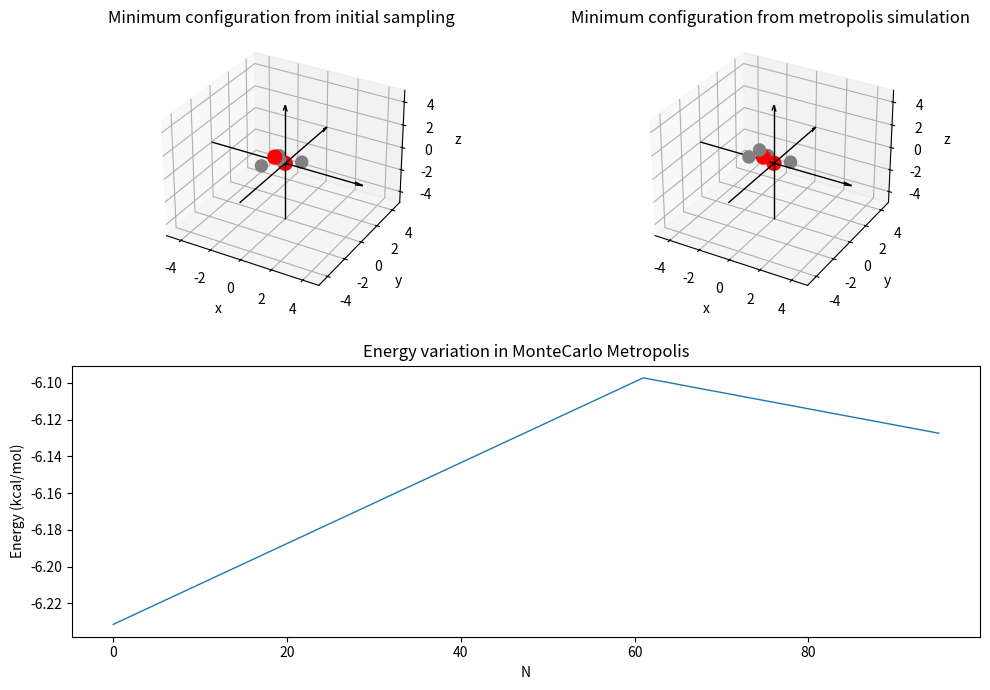

The matplotlib source for this figure:
"""
Montecarlo Script to compute the most stable configuration of two water molecules.
Implementando Metropolis (dE)
(ADD: implement more molecules?)

[redacted]
"""
from time import time
import numpy as np
import matplotlib.pyplot as plt

to = time()

def coulomb(qi,qj,r):
    """Returns coulomb energy between i-j pair, in kcal/mol."""
    kcal = 332.0 # To return the results in kcal/mol
    return kcal*qi*qj/r

def vdW(A,B,r):
    """Returns Van der Waals energy between i-j pair, , in kcal/mol."""

    return A/r**12 - B/r**6

def acceptE(dE):
    """
    Accepts or regects a Monte Carlo step.
    Parameters
    ----------
    `delta_e` : difference in energy from one step to another

    `kT` : factor to consider 

    Returns
    ----------
    `True` : if step is accepted 
    
    `False` : if step is not accepted       
    """
    if dE < 0: 
        return True
    else:
        rand = np.random.random()
        if np.exp(-beta*dE) > rand:
            return True
        else:
            return False


# Energies parameters (VdW A and B, and coulomb charges)
# In matrix form since it will be easier and faster to computa later
# Each A,B and Q contain all the combinations ij of Aij,Bij and qij.
A = np.array([[581935.563838,328.317371,328.317371],
            [328.317371,9.715859e-6,9.715859e-6],
            [328.317371,9.715859e-6,9.715859e-6]])
B = np.array([[594.825035,10.478040,10.478040],
            [10.478040,0.001337,0.001337],
            [10.478040,0.001337,0.001337]])
q = np.array([-0.834,+0.417,+0.417])
Q = np.dot(q[:,None],q[:,None].T)

# Simulation parameters
T=300.              # Temperature
kb = 0.00119872041  # Boltzman constant (in kcal/(mol⋅K))
beta = 1./(kb*T)    # Beta factor


class Water():
    """
    A tip3p Water molecule class.
    """
    def __init__(self):
        self.rO = np.array([0.,0.,0.])
        self.rH1 = np.array([0.75669,0.58589,0.])
        self.rH2 = np.array([-0.75669,0.58589,0.])
        # self.coordOrigin = np.array([self.rO,self.rH1,self.rH2]).T
        self.coord = np.array([self.rO,self.rH1,self.rH2])
        
        

    def translate(self,Tx,Ty,Tz):
        """Translates the molecule to a specified point for each main coordinate."""
        self.coord = self.coord.T   # Transpose returns arrays by coordinate (X,Y,X) instead of (O,H1,H2)
        for i,T in enumerate([Tx,Ty,Tz]):
            self.coord[i] += T
        self.coord = self.coord.T
        ##Probar de hacerlo con arrays/broadcasting ??


    def rotate(self,Ax,Ay,Az, atype="deg"):
        """Rotates the molecule a specified angle (in degrees) for each main axis."""
        atype = atype.lower()
        if atype == "deg" or atype == "d": Ax,Ay,Az = np.radians(Ax),np.radians(Ay),np.radians(Az)
        elif atype == "rad" or atype == "r": pass
        else: raise TypeError("Angle type not detected. Choose deg for degrees or rad for radians.")

        # Rotation matrices
        Rx = np.array([[1,0,0],[0,np.cos(Ax),-np.sin(Ax)],[0,np.sin(Ax),np.cos(Ax)]])
        Ry = np.array([[np.cos(Ay),0,np.sin(Ay)],[0,1,0],[-np.sin(Ay),0,np.cos(Ay)]])
        Rz = np.array([[np.cos(Az),-np.sin(Az),0],[np.sin(Az),np.cos(Az),0],[0,0,1]])

        # Moves to origin #OHH
        temp = [self.coord[0][i] for i in range(3)] # Saves temporal coordinates of Oxygen, to later replace it on the same spot it was
        self.toOrigin()

        # Rotates the molecule the specified angles
        for i in range(3):
            for R in [Rx,Ry,Rz]:
                ctemp = self.coord[i].copy()
                self.coord[i] = np.dot(R,ctemp) 
                #R = np.dot(Rz,Ry,Rx) does not work 100%

        # Returns the molecule to the same place before (but rotated)
        self.translate(*temp) 

        ##Probar de hacerlo con arrays/broadcasting ?? o con R ??

    def toOrigin(self):
        """Moves the molecule to the origin of coorinated (centered in the Oxygen)"""
        c = self.coord[0]
        # print(c, "Test")
        self.translate(-c[0],-c[1],-c[2]) # test con temp\arriba

       
    def getEnergies(self,other):
        """Gets the energy of a pair of molecules."""
        coord1,coord2 = self.coord,other.coord

        diff = coord1-coord2[:,None]
        distances = np.sqrt((diff**2).sum(axis=-1)).T
        
        Evdw = (A/distances**12 - B/distances**6).sum()
        Eelec = (332.0*Q/distances).sum()
        E = Evdw + Eelec
        self.E = E
        return E,Eelec,Evdw


    def draw(self,ax):
        ax.scatter(self.coord.T[0],self.coord.T[1],self.coord.T[2], sizes=(100,75,75), c=("red","grey","grey"), alpha=True)


    def fixed(self): pass

    def reset(self): self.E = 0
    
    def _distances(self):
        """Test function to compute distances and see if is mantained rigid"""
        self.OH1 = np.linalg.norm(self.coord[1]-self.coord[0])
        self.OH2 = np.linalg.norm(self.coord[2]-self.coord[0])
        print(f"Computed: {self.OH1:.3f},{self.OH2:.3f}")
        print("Sould be: ", 0.957)

    def save(self):
        ## Ir guardando coordenadas y energias para poder comparar i, i-1
        pass

## Main Program      

# Opening visualization
fig = plt.figure(figsize=(10,7))
# spec = gridspec.GridSpec(ncols=2, nrows=2,
#                          width_ratios=[2, 1], wspace=0.5,
#                          hspace=0.5, height_ratios=[1, 2])

ax1 = fig.add_subplot(2, 2, 1, projection='3d')
ax2 = fig.add_subplot(2, 2, (3,4))
ax3 = fig.add_subplot(2, 2, 2, projection='3d')



# Main Montecarlo loop
n = 2           # Number of waters
N = 100000       # Number of iterations

# Initialization of fixed water molecule at center
wFixed = Water()
wFixed.draw(ax1)
wFixed.draw(ax3)


# List with the moving water molecules
waters = [Water() for _ in range(n-1)]

# Lists wher energies and coordinates will be saved
energies = [[] for _ in range(n-1)]
coords = [[] for _ in range(n-1)]

# Initial sampling of the box to get startig point
for j in range(N):
    
    # waters = [Water() for _ in range(n)]
    for i,w in enumerate(waters):

        # if j == 0:  randT = np.random.uniform(-5,5, size=3)
        # else:  randT = np.random.uniform(-5,5, size=3)
        
        # Random translation step and rotation
        randT = np.random.uniform(-5,5, size=3)     # To random position in a (-lim,lim) box
        randA = np.random.uniform(-180,180,size=3)  # With angles between (-180,180) degrees
        
        # Translation of waters
        w.translate(*randT)

        # Rotation of waters
        w.rotate(*randA,"d")


        # Energy calculations 
        E,Eelec,Evdw = w.getEnergies(wFixed)
        # print(f"E={E},Eelec={Eelec},Evwd={Evdw}")

        # Saving energy and coordinates to array
        ## Maybe save water object insetad?
        energies[i].append(E)
        coords[i].append(w.coord.copy())

        # Testing
        # w._distances()

        # Visualization of each step (NO!)
        # w.draw()

        # Resets energy and positions
        w.reset()
        w.toOrigin()

# Get minimum Energy and coordinates from the initial sampling 
energies = np.array(energies)
minEs = [np.min(e) for e in energies]
print("Minimum Energies from sampling: ", minEs)
minE = np.min(minEs)
minEi = np.argmin(minEs)
# print(coords[np.argmin(energies)])

##Esto podria mejorarse si en vez de guardar E y coords se guardase w.copy??
## Ojito con el paripe este de los indices --> Fuente error
coords = np.array(coords)
minCoords = []
for i in range(n-1):
    wMin = Water()
    minc = coords[i][np.argmin(energies[i])]
    wMin.coord = minc
    minCoords.append(minc)
    wMin.draw(ax1)

minCoords = np.array(minCoords)
wMin = Water()
wMin.coord = minCoords[minEi]

## Guardad energies del sampleado para hacer histograma?

# Lists wher energies and coordinates will be saved
energies2 = [minE]
coords2 = [minCoords[minEi]]

# Metroplolis from an energy-low initial point
# Takes the previously sampled minimum-energy water and uses that to start metropolis
N = 100
step = 0.001
acceptance = [0,0]
nPoints = [0]
w = wMin
for i in range(N):
    randT = np.random.uniform(-step,step, size=3)       # Random steps of (-step,step) lenghts
    randA = np.random.uniform(-90,90,size=3)              # With rotations between (-10,10) degrees
    
    # Translation of waters
    w.translate(*randT)

    # Rotation of waters
    w.rotate(*randA,"d")

    # Energy calculations 
    E,Eelec,Evdw = w.getEnergies(wFixed)
    # print(f"E={E},Eelec={Eelec},Evwd={Evdw}")

    dE = E - energies2[-1]

    # Acceptance of the step
    if not acceptE(dE):
        acceptance[1] += 1
        w.coord = coords2[-1]
        continue
    else: 
        acceptance[0] += 1

        # Saving energy and coordinates to array
        ## Maybe save water object insetad?
        energies2.append(E)
        coords2.append(w.coord.copy())
        nPoints.append(i+1)

    # Testing
    # w._distances()

    # Visualization of each step (NO!)
    # w.draw()

    # Resets energy and positions
    w.reset()
    # w.toOrigin()

print()
Emin = np.min(energies2)
coordMin = coords2[np.argmin(energies2)]
print(f"Accepted: {acceptance[0]}, Not Accepted: {acceptance[1]}. N_steps: {sum(acceptance)}")
print(f"Acceptance: {100*acceptance[0]/N:.2f}%")
print(f"Energy at final iteration: {energies2[-1]:.3f}")
print(f"Minimum energy found: {np.min(energies2):.3f}")

#Energy Plot settings
ax2.plot(nPoints,energies2, lw=1)
ax2.set_xlabel("N");ax2.set_ylabel("Energy (kcal/mol)")
ax2.set_title("Energy variation in MonteCarlo Metropolis")

# Min Configuration Plot
wMin = Water()
wMin.coord = coordMin
wMin.draw(ax3)


#Plot Settings
lim = 5 #box limit
for ax in [ax1,ax3]:
    ax.quiver(-lim,0,0, 2*lim,0,0, color='k', lw=1, arrow_length_ratio=0.05)   # x-axis
    ax.quiver(0,-lim,0, 0,2*lim,0, color='k', lw=1, arrow_length_ratio=0.05)   # y-axis
    ax.quiver(0,0,-lim, 0,0,2*lim, color='k', lw=1, arrow_length_ratio=0.05)   # z-axis
    ax.set_xlim(-lim,lim);ax.set_ylim(-lim,lim);ax.set_zlim(-lim,lim)        # Box limits
    ax.set_xlabel("x");ax.set_ylabel("y");ax.set_zlabel("z")                 # Axis Labels
ax1.set_title("Minimum configuration from initial sampling")
ax3.set_title("Minimum configuration from metropolis simulation")





#Deberia dar (kcal/mol): E=-6.765 Eelec=-8.57 VdW=1.805


tf = time()
print(f"Process finished in {tf-to:.2f}s")
fig.tight_layout(h_pad=3,w_pad=5)
plt.show()